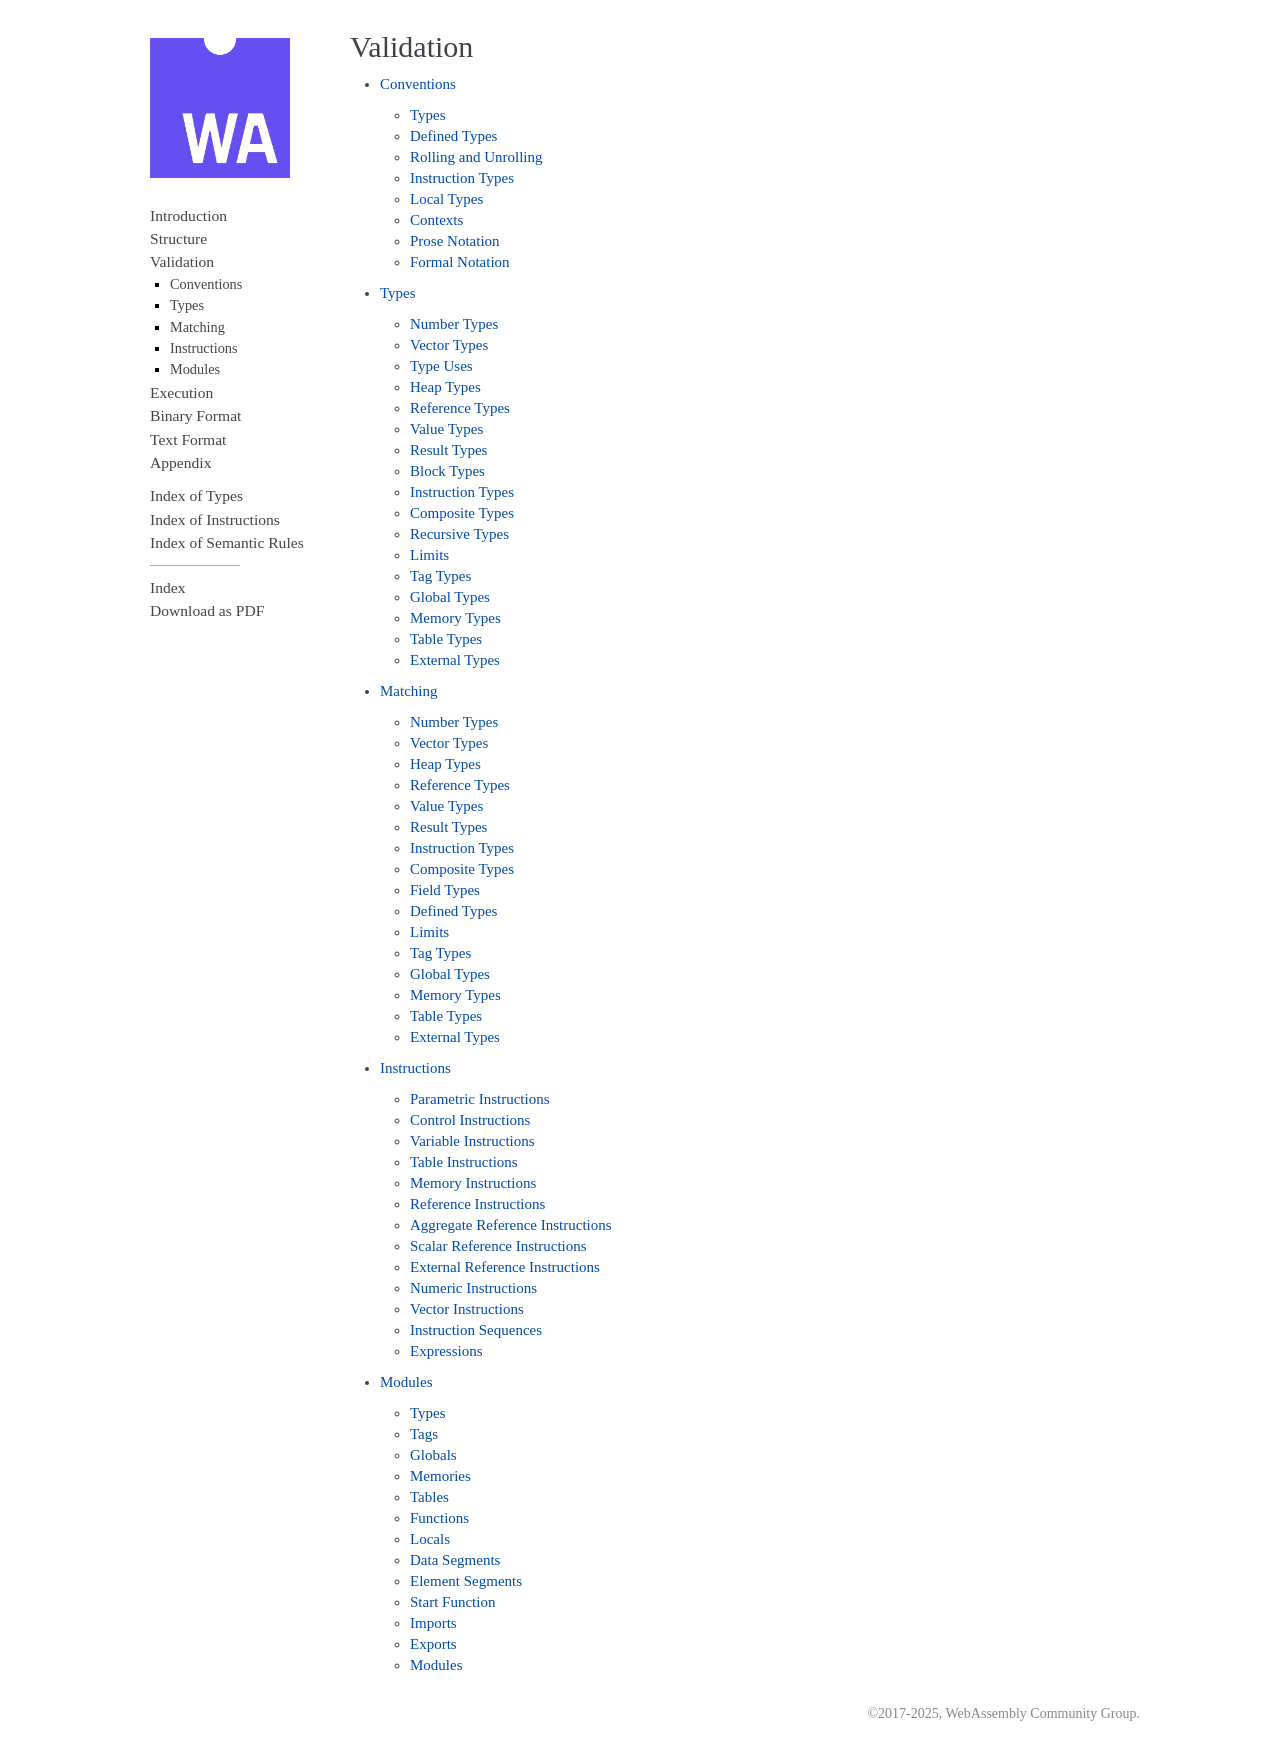

repository: WebAssembly/custom-page-sizes · page: core/valid/index.html · generator: sphinx

.. _valid:

Validation
==========

.. toctree::
   :maxdepth: 2

   conventions
   types
   matching
   instructions
   modules
